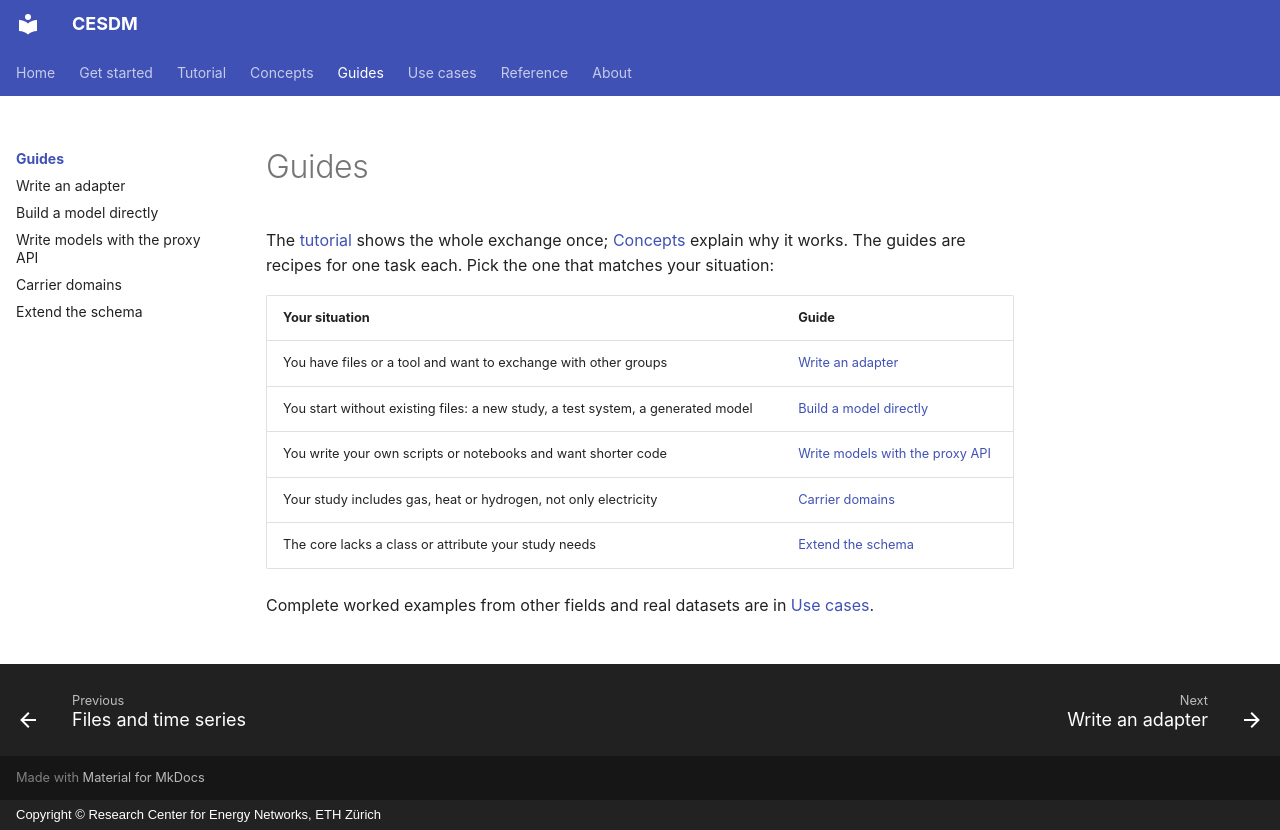

repository: cesdm/cesdm-toolbox · page: guides/index.html · generator: mkdocs · copyright: Copyright © Research Center for Energy Networks, ETH Zürich

# Guides

The [tutorial](../tutorial/index.md) shows the whole exchange once; [Concepts](../concepts/index.md) explain why it works. The guides are recipes for one task each. Pick the one that matches your situation:

| Your situation | Guide |
|---|---|
| You have files or a tool and want to exchange with other groups | [Write an adapter](write-an-adapter.md) |
| You start without existing files: a new study, a test system, a generated model | [Build a model directly](build-a-model.md) |
| You write your own scripts or notebooks and want shorter code | [Write models with the proxy API](proxy-api.md) |
| Your study includes gas, heat or hydrogen, not only electricity | [Carrier domains](carrier-domains.md) |
| The core lacks a class or attribute your study needs | [Extend the schema](extend.md) |

Complete worked examples from other fields and real datasets are in [Use cases](../use-cases/index.md).
